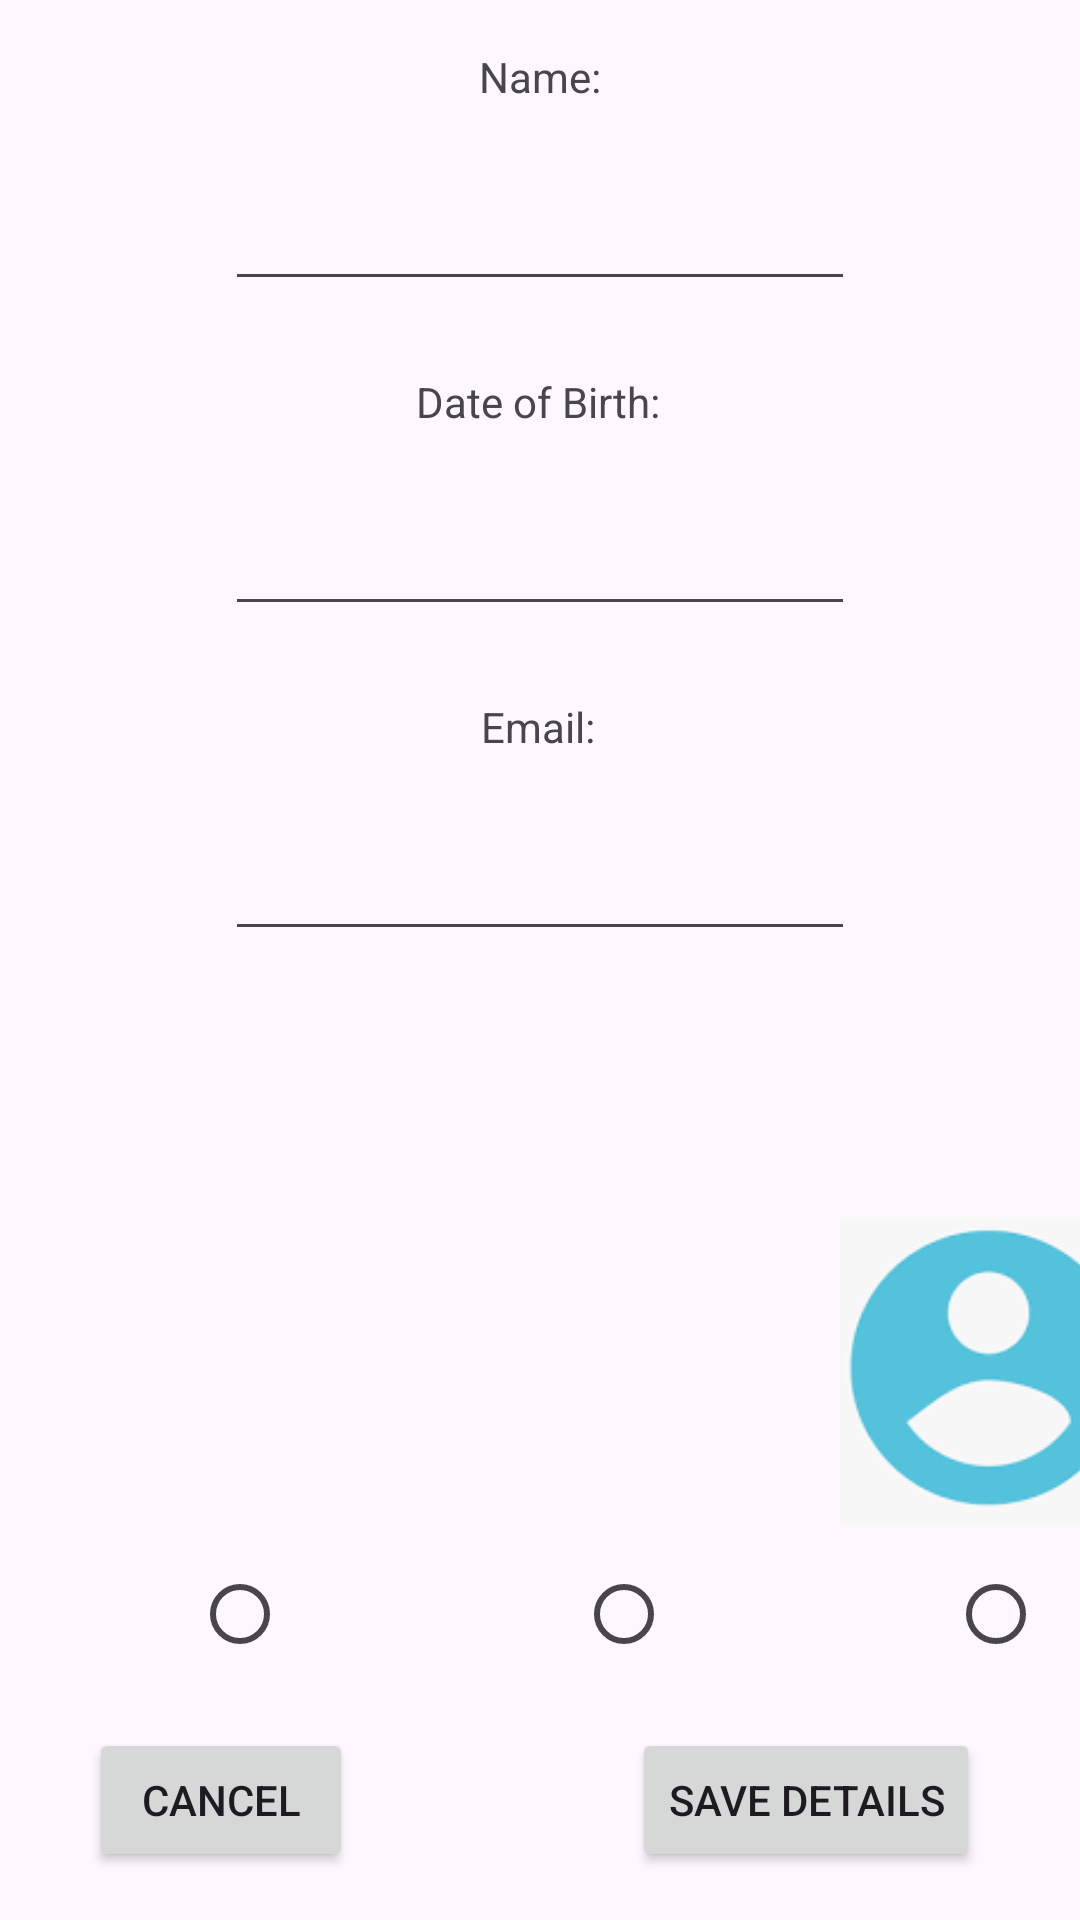

Produce the Android XML layout that renders to this screen, including the resource entries it uses.
<!-- AndroidManifest.xml: application theme Theme.Logbook_ex_3 -->
<!-- res/layout/activity_add_contact.xml -->
<?xml version="1.0" encoding="utf-8"?>
<androidx.constraintlayout.widget.ConstraintLayout xmlns:android="http://schemas.android.com/apk/res/android"
    xmlns:app="http://schemas.android.com/apk/res-auto"
    xmlns:tools="http://schemas.android.com/tools"
    android:layout_width="match_parent"
    android:layout_height="match_parent"
    tools:context=".Activities.AddContactActivity">

    <TextView
        android:id="@+id/name"
        android:layout_width="wrap_content"
        android:layout_height="wrap_content"
        android:layout_marginTop="16dp"
        android:text="Name:"
        android:labelFor="@+id/nameText"
        app:layout_constraintEnd_toEndOf="parent"
        app:layout_constraintStart_toStartOf="parent"
        app:layout_constraintTop_toTopOf="parent" />

    <EditText
        android:id="@+id/nameText"
        android:layout_width="wrap_content"
        android:layout_height="wrap_content"
        android:layout_marginTop="24dp"
        android:ems="10"
        android:inputType="textPersonName"
        android:text=""
        app:layout_constraintEnd_toEndOf="parent"
        app:layout_constraintStart_toStartOf="parent"
        app:layout_constraintTop_toBottomOf="@+id/name" />

    <TextView
        android:id="@+id/dob"
        android:layout_width="wrap_content"
        android:layout_height="wrap_content"
        android:layout_marginTop="24dp"
        android:text="Date of Birth:"
        android:labelFor="@+id/dobText"
        app:layout_constraintEnd_toEndOf="parent"
        app:layout_constraintHorizontal_bias="0.498"
        app:layout_constraintStart_toStartOf="parent"
        app:layout_constraintTop_toBottomOf="@+id/nameText" />

    <EditText
        android:id="@+id/dobText"
        android:layout_width="wrap_content"
        android:layout_height="wrap_content"
        android:layout_marginTop="24dp"
        android:ems="10"
        android:inputType="textPersonName"
        android:text=""
        android:autofillHints=""
        app:layout_constraintEnd_toEndOf="parent"
        app:layout_constraintStart_toStartOf="parent"
        app:layout_constraintTop_toBottomOf="@+id/dob" />

    <TextView
        android:id="@+id/email"
        android:layout_width="wrap_content"
        android:layout_height="wrap_content"
        android:layout_marginTop="24dp"
        android:labelFor="@+id/emailText"
        android:text="Email:"
        app:layout_constraintEnd_toEndOf="parent"
        app:layout_constraintHorizontal_bias="0.498"
        app:layout_constraintStart_toStartOf="parent"
        app:layout_constraintTop_toBottomOf="@+id/dobText" />

    <EditText
        android:id="@+id/emailText"
        android:layout_width="wrap_content"
        android:layout_height="wrap_content"
        android:layout_marginTop="24dp"
        android:ems="10"
        android:inputType="textPersonName"
        android:autofillHints=""
        android:text=""
        app:layout_constraintEnd_toEndOf="parent"
        app:layout_constraintStart_toStartOf="parent"
        app:layout_constraintTop_toBottomOf="@+id/email" />

    <ImageView
        android:id="@+id/image1"
        android:layout_width="99dp"
        android:layout_height="106dp"
        android:layout_marginStart="156dp"
        android:layout_marginTop="404dp"
        android:src="@drawable/image1"
        app:layout_constraintStart_toStartOf="parent"
        app:layout_constraintTop_toTopOf="parent" />

    <RadioButton
        android:id="@+id/radio1"
        android:layout_width="wrap_content"
        android:layout_height="wrap_content"
        android:layout_marginStart="36dp"
        android:layout_marginTop="4dp"
        android:textAlignment="center"
        app:layout_constraintStart_toStartOf="@+id/image1"
        app:layout_constraintTop_toBottomOf="@+id/image1" />

    <ImageView
        android:id="@+id/image2"
        android:layout_width="99dp"
        android:layout_height="106dp"
        android:layout_marginStart="28dp"
        android:layout_marginTop="404dp"
        android:src="@drawable/image2"
        app:layout_constraintStart_toStartOf="parent"
        app:layout_constraintTop_toTopOf="parent" />

    <RadioButton
        android:id="@+id/radio2"
        android:layout_width="wrap_content"
        android:layout_height="wrap_content"
        android:layout_marginStart="36dp"
        android:layout_marginTop="4dp"
        android:textAlignment="center"
        app:layout_constraintStart_toStartOf="@+id/image2"
        app:layout_constraintTop_toBottomOf="@+id/image2" />

    <ImageView
        android:id="@+id/image3"
        android:layout_width="99dp"
        android:layout_height="106dp"
        android:layout_marginStart="280dp"
        android:layout_marginTop="404dp"
        android:src="@drawable/image3"
        app:layout_constraintStart_toStartOf="parent"
        app:layout_constraintTop_toTopOf="parent" />

    <RadioButton
        android:id="@+id/radio3"
        android:layout_width="wrap_content"
        android:layout_height="wrap_content"
        android:layout_marginStart="36dp"
        android:layout_marginTop="4dp"
        android:textAlignment="center"
        app:layout_constraintStart_toStartOf="@+id/image3"
        app:layout_constraintTop_toBottomOf="@+id/image3" />

    <Button
        android:id="@+id/saveDetailsButton"
        android:layout_width="wrap_content"
        android:layout_height="wrap_content"
        android:layout_marginBottom="16dp"
        android:text="Save Details"
        app:layout_constraintBottom_toBottomOf="parent"
        app:layout_constraintEnd_toEndOf="parent"
        app:layout_constraintHorizontal_bias="0.863"
        app:layout_constraintStart_toStartOf="parent" />

    <Button
        android:id="@+id/cancelButton"
        android:layout_width="wrap_content"
        android:layout_height="wrap_content"
        android:layout_marginBottom="16dp"
        android:text="Cancel"
        app:layout_constraintBottom_toBottomOf="parent"
        app:layout_constraintEnd_toEndOf="parent"
        app:layout_constraintHorizontal_bias="0.109"
        app:layout_constraintStart_toStartOf="parent" />

</androidx.constraintlayout.widget.ConstraintLayout>
<!-- resources referenced by this layout -->
<resources>
  <!-- drawable image3: png bitmap (drawable, 1731 bytes) -->
  <style name="Theme.Logbook_ex_3" parent="Base.Theme.Logbook_ex_3" />
  <style name="Base.Theme.Logbook_ex_3" parent="Theme.Material3.DayNight.NoActionBar">
          
          
      </style>
</resources>
